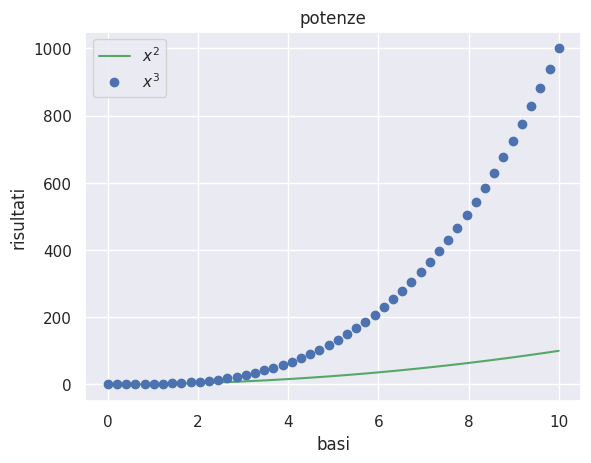

Python code for this plot:
import numpy as np
import matplotlib.pyplot as plt
# il seguente pacchetto è per la visualizzazione dati (aggiunge griglie, colori, ecc...); opera automaticamente sui grafici, basta importare il pacchetto e chiamare set()
import seaborn as sns


sns.set()

# scatter plot
x = np.linspace(0, 10, 50)
y = np.array(x ** 2)
z = np.array(x ** 3)
# il terzo parametro passato è relativo alla forma e al colore del plot: ad esempio 'g-' indica 'green and by lines', 'bo' indica 'blue and by circles', ecc...
plt.plot(x, y, 'g-', label = '$x^2$')
plt.plot(x, z, 'bo', label = '$x^3$')
plt.xlabel('basi')
plt.ylabel('risultati')
plt.title('potenze')
# aggiunge la legenda
plt.legend()
# salva la figura nel documento pdf (chiamarla sempre prima di plt.show())
plt.savefig('plot.pdf')
plt.show()